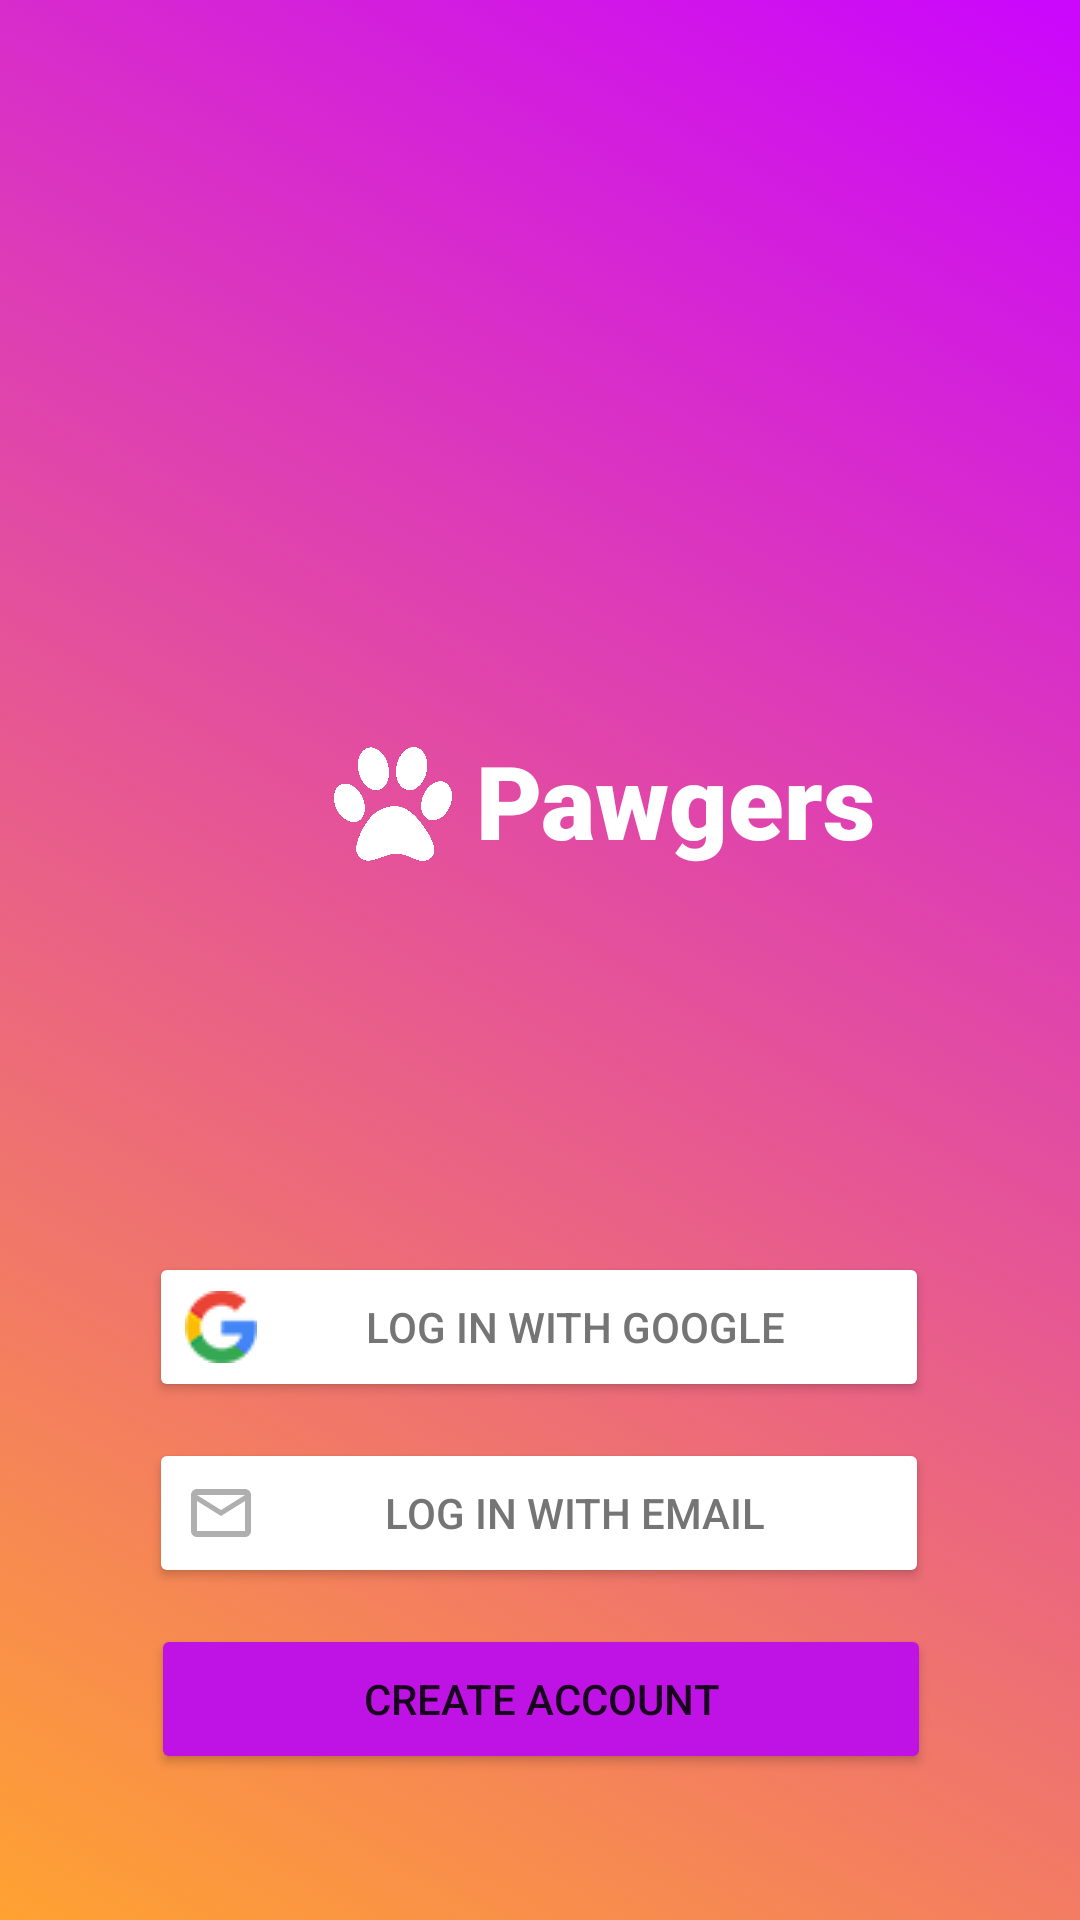

Layout XML and referenced resources for this Android screen:
<!-- AndroidManifest.xml: application theme Theme.PawgersApp -->
<!-- res/layout/activity_start.xml -->
<?xml version="1.0" encoding="utf-8"?>
<androidx.constraintlayout.widget.ConstraintLayout xmlns:android="http://schemas.android.com/apk/res/android"
    xmlns:app="http://schemas.android.com/apk/res-auto"
    xmlns:tools="http://schemas.android.com/tools"
    android:layout_width="match_parent"
    android:layout_height="match_parent"
    tools:context=".StartActivity"
    android:background="@drawable/gradient_background">

    <TextView
        android:id="@+id/textView"
        android:layout_width="wrap_content"
        android:layout_height="wrap_content"
        android:layout_marginTop="244dp"
        android:fontFamily="sans-serif-black"
        android:text="Pawgers"
        android:textColor="@color/white"
        android:textSize="34sp"
        app:layout_constraintEnd_toEndOf="parent"
        app:layout_constraintHorizontal_bias="0.062"
        app:layout_constraintStart_toEndOf="@+id/imageView3"
        app:layout_constraintTop_toTopOf="parent" />

    <ImageView
        android:id="@+id/imageView3"
        android:layout_width="46dp"
        android:layout_height="39dp"
        android:layout_marginStart="108dp"
        android:layout_marginTop="248dp"
        android:adjustViewBounds="true"
        android:scaleType="fitCenter"
        app:layout_constraintStart_toStartOf="parent"
        app:layout_constraintTop_toTopOf="parent"
        app:srcCompat="@drawable/logo" />

    <Button
        android:id="@+id/btn_loginGoogle"
        android:layout_width="260dp"
        android:layout_height="50dp"
        android:layout_marginTop="128dp"
        android:backgroundTint="@color/white"
        android:drawableLeft="@drawable/google"
        android:text="Log in with google"
        android:textColor="#757575"
        app:cornerRadius="32dp"
        app:layout_constraintEnd_toEndOf="parent"
        app:layout_constraintHorizontal_bias="0.496"
        app:layout_constraintStart_toStartOf="parent"
        app:layout_constraintTop_toBottomOf="@+id/textView" />

    <Button
        android:id="@+id/btn_createAccount"
        android:layout_width="260dp"
        android:layout_height="50dp"
        android:layout_marginTop="12dp"
        android:backgroundTint="#BE13E4"
        android:text="Create Account"
        app:cornerRadius="32dp"
        app:layout_constraintEnd_toEndOf="parent"
        app:layout_constraintHorizontal_bias="0.503"
        app:layout_constraintStart_toStartOf="parent"
        app:layout_constraintTop_toBottomOf="@+id/btn_loginEmail" />

    <Button
        android:id="@+id/btn_loginEmail"
        android:layout_width="260dp"
        android:layout_height="50dp"
        android:layout_marginTop="12dp"
        android:backgroundTint="@color/white"
        android:drawableLeft="@drawable/ic_outline_email_24"
        android:text="Log In with email"
        android:textColor="@color/font_gray"
        app:cornerRadius="32dp"
        app:layout_constraintEnd_toEndOf="parent"
        app:layout_constraintHorizontal_bias="0.496"
        app:layout_constraintStart_toStartOf="parent"
        app:layout_constraintTop_toBottomOf="@+id/btn_loginGoogle" />
</androidx.constraintlayout.widget.ConstraintLayout>
<!-- resources referenced by this layout -->
<resources>
  <color name="font_gray">#757575</color>
  <color name="white">#FFFFFFFF</color>
  <!-- drawable google: png bitmap (drawable, 15937 bytes) -->
  <!-- drawable gradient_background (drawable) -->
  <?xml version="1.0" encoding="utf-8"?>
  <selector xmlns:android="http://schemas.android.com/apk/res/android">
      <item>
          <shape
              xmlns:android="http://schemas.android.com/apk/res/android"
              android:shape="rectangle">
  
              <gradient
                  android:type="linear"
                  android:startColor="#FFA231"
                  android:endColor="#CB06FD"
                  android:angle="45"
                  />
  
          </shape>
      </item>
  </selector>
  <!-- drawable ic_outline_email_24 (drawable) -->
  <vector android:height="24dp" android:tint="#afafaf"
      android:viewportHeight="24" android:viewportWidth="24"
      android:width="24dp" xmlns:android="http://schemas.android.com/apk/res/android">
      <path android:fillColor="@android:color/white" android:pathData="M22,6c0,-1.1 -0.9,-2 -2,-2L4,4c-1.1,0 -2,0.9 -2,2v12c0,1.1 0.9,2 2,2h16c1.1,0 2,-0.9 2,-2L22,6zM20,6l-8,5 -8,-5h16zM20,18L4,18L4,8l8,5 8,-5v10z"/>
  </vector>
  <!-- drawable logo: png bitmap (drawable, 57790 bytes) -->
  <style name="Theme.PawgersApp" parent="Theme.MaterialComponents.DayNight.NoActionBar">
          
          <item name="colorPrimary">@color/purple_500</item>
          <item name="colorPrimaryVariant">@color/purple_700</item>
          <item name="colorOnPrimary">@color/white</item>
          
          <item name="colorSecondary">@color/teal_200</item>
          <item name="colorSecondaryVariant">@color/teal_700</item>
          <item name="colorOnSecondary">@color/black</item>
          
          <item name="android:statusBarColor" tools:targetApi="l">?attr/colorPrimaryVariant</item>
          
      </style>
  <color name="purple_500">#FF6200EE</color>
  <color name="purple_700">#FF3700B3</color>
  <color name="teal_200">#FF03DAC5</color>
  <color name="teal_700">#FF018786</color>
  <color name="black">#FF000000</color>
</resources>
